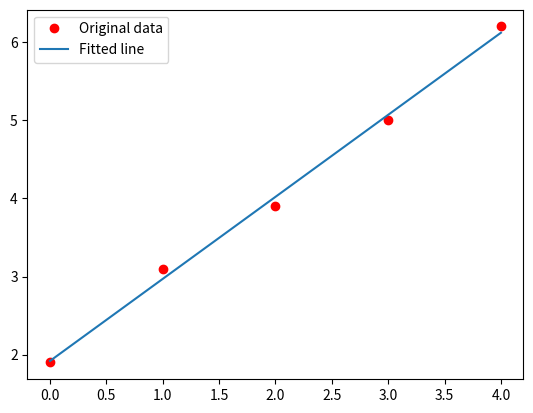

Here is the Python script that generated this plot:
import matplotlib.pyplot as plt
import numpy as np
import random

#x = np.array([0, 1, 2, 3, 4], dtype=np.float32)
#y = np.array([2, 3, 4, 5, 6], dtype=np.float32)
x = np.array([0, 1, 2, 3, 4], dtype=np.float32)
y = np.array([1.9, 3.1, 3.9, 5.0, 6.2], dtype=np.float32)

def predict(a, xt):
	return a[0]+a[1]*xt 

def MSE(a, x, y):
	total = 0
	for i in range(len(x)):
		total += (y[i]-predict(a,x[i]))**2
	return total

def loss(p):
	return MSE(p, x, y)

# p = [0.0, 0.0]
# plearn = optimize(loss, p, max_loops=3000, dump_period=1)

# 請修改這個函數，自動找出讓 loss 最小的 p
# 這個值目前是手動填的，請改為自動尋找。(即使改了 x,y 仍然能找到最適合的回歸線)

def optimize(p , loss ,h =0.01):
	failcount = 0
	while(failcount<=10000):
		dp1 = random.uniform(-h,h)
		dp2 = random.uniform(-h,h)
		dp = [p[0]+dp1,p[1]+dp2]
		if( loss(dp) <= loss(p)):
			p[0] = p[0] +dp1
			p[1] = p[1] +dp2
				
		else:
			failcount = failcount+1

	return p
p = optimize([0.0,0.0],loss)

# Plot the graph
y_predicted = list(map(lambda t: p[0]+p[1]*t, x))
print('y_predicted=', y_predicted)
plt.plot(x, y, 'ro', label='Original data')
plt.plot(x, y_predicted, label='Fitted line')
plt.legend()
plt.show()